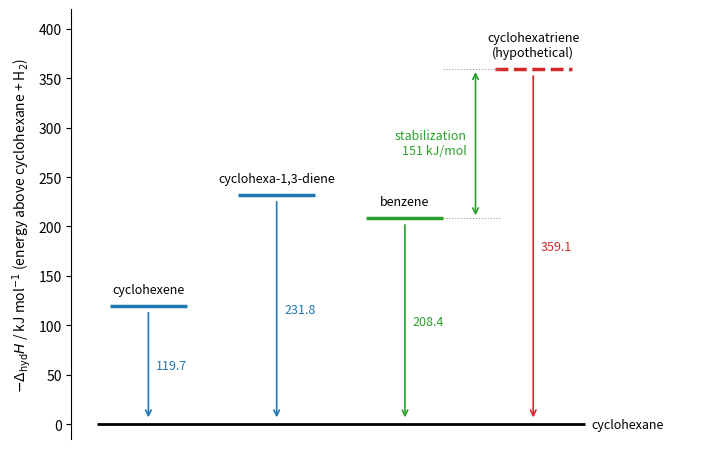

Recreate this plot in Python.
"""Heats of hydrogenation to cyclohexane (gas phase, Kistiakowsky et al.): cyclohexene -119.7,
cyclohexa-1,3-diene -231.8, benzene -208.4 kJ/mol; a hypothetical cyclohexatriene with three
isolated double bonds would release 3 x 119.7 = 359.1 kJ/mol. The difference, about 151 kJ/mol,
is the aromatic stabilization energy of benzene."""

import matplotlib.pyplot as plt

ink = plt.rcParams["text.color"]
levels = [("cyclohexene", 119.7, "C0"), ("cyclohexa-1,3-diene", 231.8, "C0"),
          ("benzene", 208.4, "C2"), ("cyclohexatriene\n(hypothetical)", 359.1, "C3")]
fig, ax = plt.subplots(figsize=(7.2, 4.6))
ax.hlines(0, -0.4, 3.4, color=ink, lw=2)
ax.text(3.45, 0, "cyclohexane", va="center", fontsize=9)
for i, (name, dh, color) in enumerate(levels):
    ls = "--" if "hypothetical" in name else "-"
    ax.hlines(dh, i - 0.3, i + 0.3, color=color, lw=2.5, ls=ls)
    ax.annotate("", xy=(i, 4), xytext=(i, dh - 4), arrowprops=dict(arrowstyle="->", color=color, lw=1.2))
    ax.text(i + 0.06, dh / 2, f"{dh:.1f}", fontsize=9, color=color, va="center")
    ax.text(i, dh + 10, name, ha="center", va="bottom", fontsize=9)
ax.annotate("", xy=(2.55, 208.4), xytext=(2.55, 359.1), arrowprops=dict(arrowstyle="<->", color="C2", lw=1.2))
ax.hlines(359.1, 2.3, 2.75, color="0.6", lw=0.8, ls=":")
ax.hlines(208.4, 2.3, 2.75, color="0.6", lw=0.8, ls=":")
ax.text(2.48, 284, "stabilization\n151 kJ/mol", fontsize=9, color="C2", va="center", ha="right")
ax.set_xlim(-0.6, 4.3)
ax.set_ylim(-15, 420)
ax.set_xticks([])
ax.set_ylabel(r"$-\Delta_{\mathrm{hyd}}H$ / kJ mol$^{-1}$ (energy above cyclohexane + H$_2$)")
for side in ("top", "right", "bottom"):
    ax.spines[side].set_visible(False)
fig.tight_layout()
